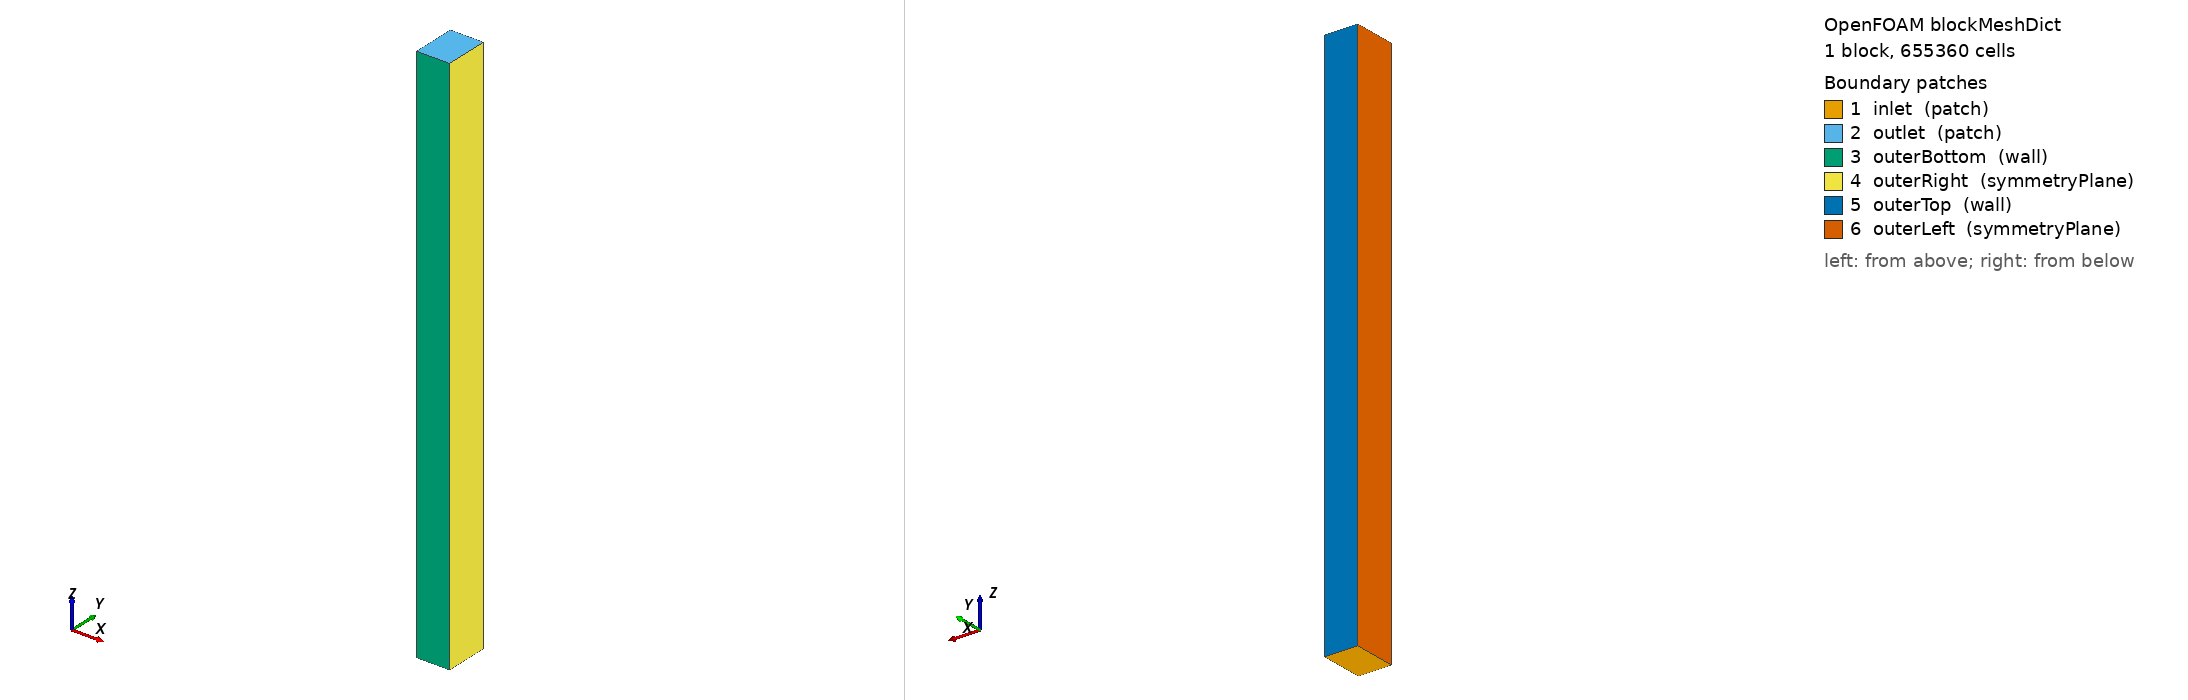

OpenFOAM case: the mesh blockMesh builds from blockMeshDict, 1 block(s), 655360 cells. Boundary patches (legend numbers): 1 inlet (patch), 2 outlet (patch), 3 outerBottom (wall), 4 outerRight (symmetryPlane), 5 outerTop (wall), 6 outerLeft (symmetryPlane). Left view from above one corner, right view from below the opposite corner. Boundary conditions: 0 field file(s) under 0/; 0 of 6 drawn patches have an entry in a shipped field file.

=== system/blockMeshDict ===
FoamFile
{
    version 2.0;
    format ascii;
    class dictionary;
    object blockMeshDict;
}

// Background box for geometry/Microcanal.stl, interpreted in millimetres.
// Outer rectangular envelope: solid I plus two lateral fluid channels.
scale 0.001;
vertices
(
    (-0.15 -0.20 0)
    ( 0.15 -0.20 0)
    ( 0.15  0.20 0)
    (-0.15  0.20 0)
    (-0.15 -0.20 5)
    ( 0.15 -0.20 5)
    ( 0.15  0.20 5)
    (-0.15  0.20 5)
);
blocks
(
    hex (0 1 2 3 4 5 6 7) (64 64 160) simpleGrading (1 1 1)
);
edges ();
boundary
(
    inlet { type patch; faces ((0 3 2 1)); }
    outlet { type patch; faces ((4 5 6 7)); }
    outerBottom { type wall; faces ((0 1 5 4)); }
    outerRight { type symmetryPlane; faces ((1 2 6 5)); }
    outerTop { type wall; faces ((2 3 7 6)); }
    outerLeft { type symmetryPlane; faces ((3 0 4 7)); }
);
mergePatchPairs ();


=== system/controlDict ===
/*--------------------------------*- C++ -*----------------------------------*\
| =========                 |                                                 |
| \\      /  F ield         | OpenFOAM: The Open Source CFD Toolbox           |
|  \\    /   O peration     | Version:  plus                                  |
|   \\  /    A nd           | Web:      www.OpenFOAM.com                      |
|    \\/     M anipulation  |                                                 |
\*---------------------------------------------------------------------------*/
FoamFile
{
    version     2.0;
    format      ascii;
    class       dictionary;
    location    "system";
    object      controlDict;
}
// * * * * * * * * * * * * * * * * * * * * * * * * * * * * * * * * * * * * * //

application     chtMultiRegionTwoPhaseEulerFoam;
startFrom       latestTime;
startTime       0;
stopAt          endTime;
endTime         0.1; //0.042; //1.0;
deltaT          1.00e-8;
writeControl    adjustableRunTime;
writeInterval   1e-2;
purgeWrite      10;
writeFormat     binary;
writePrecision  8;
writeCompression off;
timeFormat      general;
timePrecision   10;
runTimeModifiable yes;
adjustTimeStep  yes;
maxCo           0.1999;
maxAlphaCo      0.1999;
maxDeltaT       4.00e-6; //4.00e-6;
maxDi           100;
maxCapillaryNum 1;

libs
(
);

functions
{
    #include "dataReduction"
    #include "cuttingPlanes"

    ReynoldsLocal
    {
        type            exprField;
        libs            (fieldFunctionObjects);
        region          fluid;
        field           ReDh;
        action          new;
        autowrite       true;
        executeControl  writeTime;
        writeControl    writeTime;
        readFields      (U.liquid T.liquid rho.liquid);
        // mu(T) correlation for liquid water, Pa s, 300-373 K.
        // ReDh = rho*|U|*Dh/mu(T), Dh = 200 micrometres.
        expression      "rho.liquid*mag(U.liquid)*0.0002/exp(-3.7188 + 578.919/(T.liquid - 137.546))";
        dimensions      [0 0 0 0 0 0 0];
    }
}
